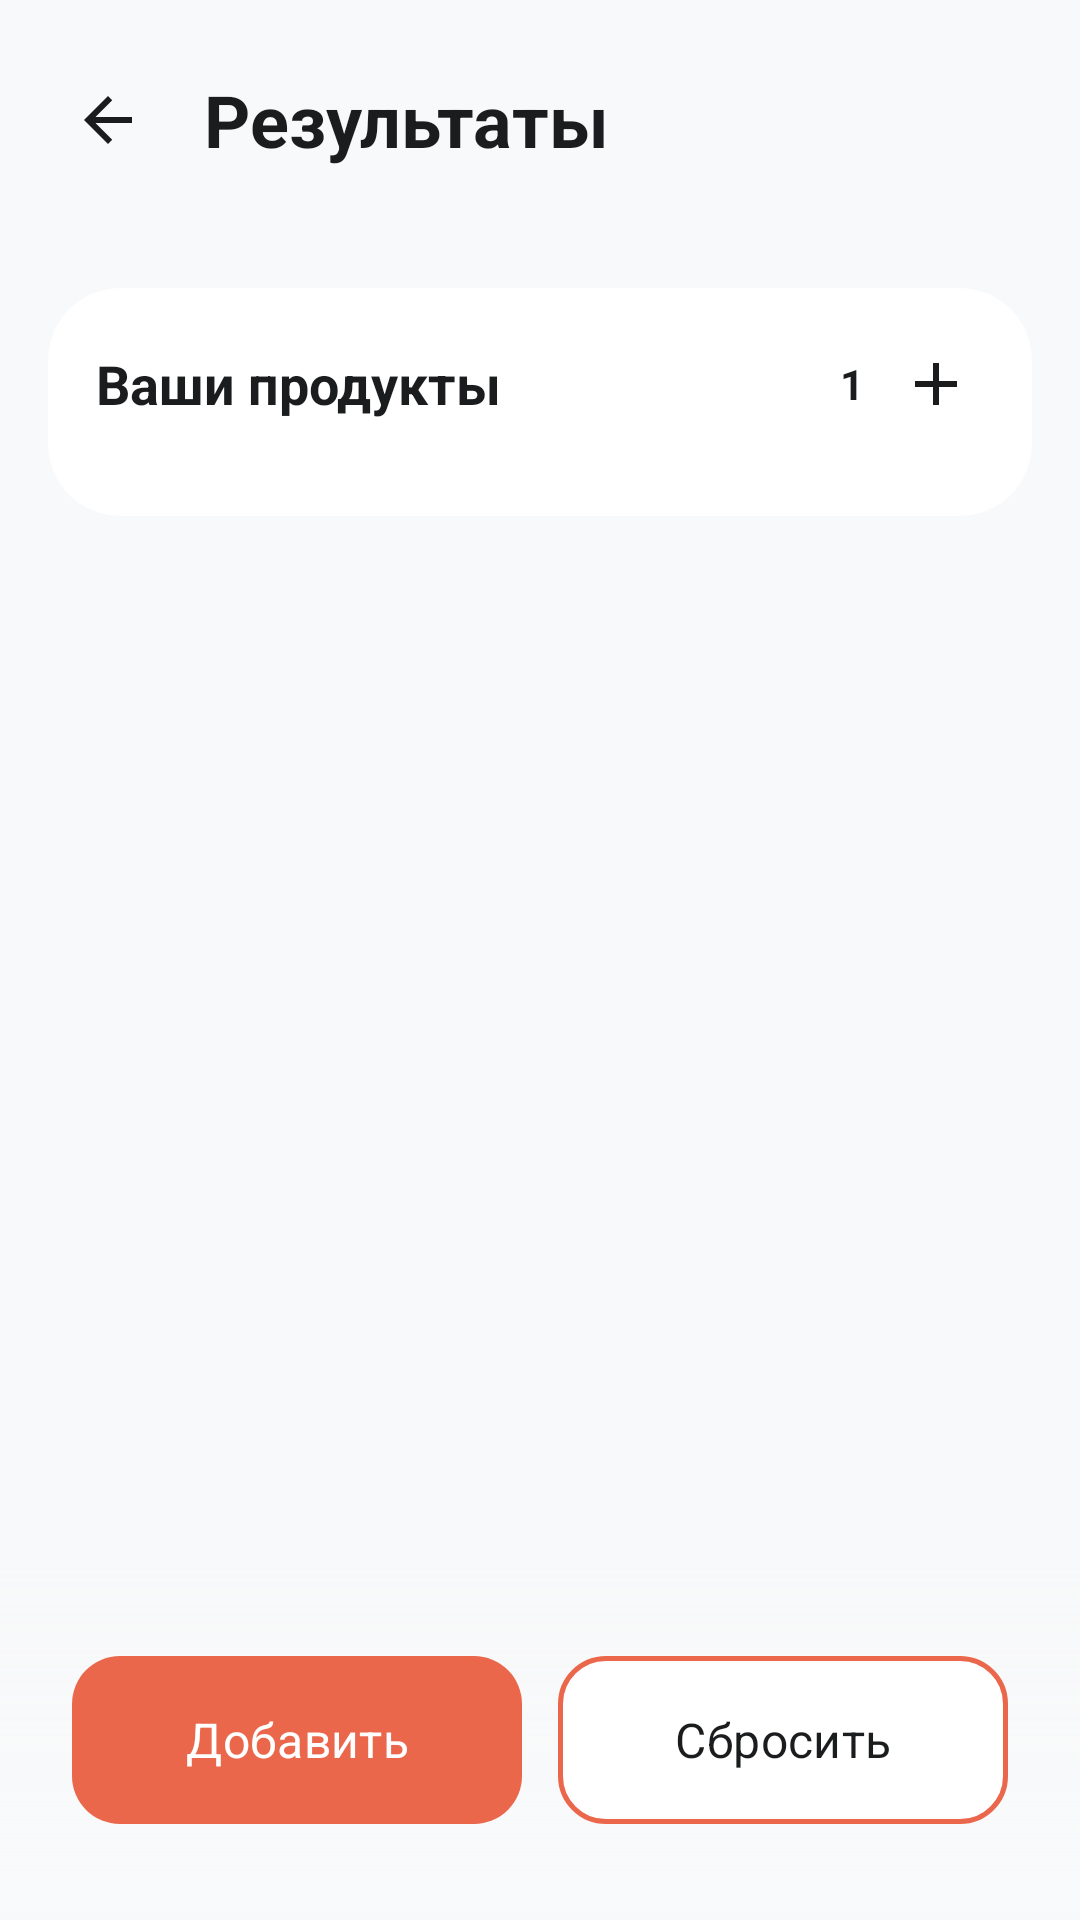

Reconstruct the res/layout file that produces this screen, plus the resources it refers to.
<!-- AndroidManifest.xml: application theme Theme.MealCamera -->
<!-- res/layout/activity_result.xml -->
<?xml version="1.0" encoding="utf-8"?>
<androidx.constraintlayout.widget.ConstraintLayout xmlns:android="http://schemas.android.com/apk/res/android"
    xmlns:app="http://schemas.android.com/apk/res-auto"
    xmlns:tools="http://schemas.android.com/tools"
    android:layout_width="match_parent"
    android:layout_height="match_parent"
    android:background="@color/background_main">

    <LinearLayout
        android:id="@+id/headerLayout"
        android:layout_width="0dp"
        android:layout_height="wrap_content"
        android:gravity="center_vertical"
        android:orientation="horizontal"
        android:paddingTop="16dp"
        android:paddingBottom="8dp"
        app:layout_constraintEnd_toEndOf="parent"
        app:layout_constraintStart_toStartOf="parent"
        app:layout_constraintTop_toTopOf="parent">

        <ImageButton
            android:id="@+id/btnBack"
            android:layout_width="48dp"
            android:layout_height="48dp"
            android:layout_marginStart="12dp"
            android:background="?attr/selectableItemBackgroundBorderless"
            android:padding="0dp"
            android:scaleType="centerInside"
            android:src="@drawable/ic_arrow_back_outlined"
            app:tint="@color/text_main" />

        <TextView
            android:id="@+id/tvHeader"
            android:layout_width="wrap_content"
            android:layout_height="wrap_content"
            android:layout_marginStart="8dp"
            android:text="Результаты"
            android:textColor="@color/text_main"
            android:textSize="24sp"
            android:textStyle="bold" />
    </LinearLayout>

    <androidx.core.widget.NestedScrollView
        android:id="@+id/nestedScrollView"
        android:layout_width="match_parent"
        android:layout_height="0dp"
        android:layout_marginTop="8dp"
        android:clipToPadding="false"
        android:paddingBottom="120dp"
        app:layout_constraintBottom_toBottomOf="parent"
        app:layout_constraintTop_toBottomOf="@id/headerLayout">

        <LinearLayout
            android:layout_width="match_parent"
            android:layout_height="wrap_content"
            android:orientation="vertical"
            android:padding="16dp">

            <com.google.android.material.card.MaterialCardView
                style="@style/Widget_MealCamera_Card"
                android:layout_width="match_parent"
                android:layout_height="wrap_content"
                android:layout_marginBottom="16dp">
                <LinearLayout
                    android:layout_width="match_parent"
                    android:layout_height="wrap_content"
                    android:orientation="vertical"
                    android:padding="16dp">
                    <LinearLayout
                        android:layout_width="match_parent"
                        android:layout_height="wrap_content"
                        android:gravity="center_vertical"
                        android:layout_marginBottom="12dp">
                        <TextView
                            android:layout_width="0dp"
                            android:layout_height="wrap_content"
                            android:layout_weight="1"
                            android:text="Ваши продукты"
                            android:textColor="@color/text_main"
                            android:textSize="18sp"
                            android:textStyle="bold" />
                        <ImageButton
                            android:id="@+id/btnMinusPortion"
                            android:layout_width="32dp"
                            android:layout_height="32dp"
                            android:background="?attr/selectableItemBackgroundBorderless"
                            android:src="@drawable/ic_remove"
                            app:tint="@color/text_main" />
                        <TextView
                            android:id="@+id/tvPortions"
                            android:layout_width="wrap_content"
                            android:layout_height="wrap_content"
                            android:layout_marginHorizontal="8dp"
                            android:text="1"
                            android:textColor="@color/text_main"
                            android:textStyle="bold" />
                        <ImageButton
                            android:id="@+id/btnPlusPortion"
                            android:layout_width="32dp"
                            android:layout_height="32dp"
                            android:background="?attr/selectableItemBackgroundBorderless"
                            android:src="@drawable/ic_add_outlined"
                            app:tint="@color/text_main" />
                    </LinearLayout>
                    <androidx.recyclerview.widget.RecyclerView
                        android:id="@+id/editableIngredientsRecyclerView"
                        android:layout_width="match_parent"
                        android:layout_height="wrap_content"
                        android:nestedScrollingEnabled="false" />
                </LinearLayout>
            </com.google.android.material.card.MaterialCardView>

            <TextView
                android:id="@+id/tvPerfectMatchHeader"
                android:layout_width="wrap_content"
                android:layout_height="wrap_content"
                android:layout_marginBottom="12dp"
                android:text="Можно приготовить сейчас"
                android:textColor="@color/text_main"
                android:textSize="18sp"
                android:textStyle="bold"
                android:visibility="gone" />
            <androidx.recyclerview.widget.RecyclerView
                android:id="@+id/perfectMatchRecyclerView"
                android:layout_width="match_parent"
                android:layout_height="wrap_content"
                android:layout_marginBottom="24dp"
                android:nestedScrollingEnabled="false"
                android:visibility="gone" />

            <TextView
                android:id="@+id/tvNameMatchHeader"
                android:layout_width="wrap_content"
                android:layout_height="wrap_content"
                android:layout_marginBottom="12dp"
                android:text="Похоже, можно приготовить"
                android:textColor="@color/text_main"
                android:textSize="18sp"
                android:textStyle="bold"
                android:visibility="gone" />
            <androidx.recyclerview.widget.RecyclerView
                android:id="@+id/nameMatchRecyclerView"
                android:layout_width="match_parent"
                android:layout_height="wrap_content"
                android:layout_marginBottom="24dp"
                android:nestedScrollingEnabled="false"
                android:visibility="gone" />

            <TextView
                android:id="@+id/tvOneMissingHeader"
                android:layout_width="wrap_content"
                android:layout_height="wrap_content"
                android:layout_marginBottom="12dp"
                android:text="Не хватает одного продукта"
                android:textColor="@color/text_main"
                android:textSize="18sp"
                android:textStyle="bold"
                android:visibility="gone" />
            <androidx.recyclerview.widget.RecyclerView
                android:id="@+id/oneMissingRecyclerView"
                android:layout_width="match_parent"
                android:layout_height="wrap_content"
                android:layout_marginBottom="24dp"
                android:nestedScrollingEnabled="false"
                android:visibility="gone" />

            <TextView
                android:id="@+id/tvTwoMissingHeader"
                android:layout_width="wrap_content"
                android:layout_height="wrap_content"
                android:text="Не хватает двух продуктов"
                android:textColor="@color/text_main"
                android:textSize="18sp"
                android:textStyle="bold"
                android:layout_marginBottom="12dp"
                android:visibility="gone" />
            <androidx.recyclerview.widget.RecyclerView
                android:id="@+id/twoMissingRecyclerView"
                android:layout_width="match_parent"
                android:layout_height="wrap_content"
                android:layout_marginBottom="24dp"
                android:nestedScrollingEnabled="false"
                android:visibility="gone" />


            <TextView
                android:id="@+id/tvNoResults"
                android:layout_width="match_parent"
                android:layout_height="wrap_content"
                android:layout_marginTop="32dp"
                android:gravity="center"
                android:text="Ничего не найдено.\nПопробуйте добавить другие продукты."
                android:textColor="@color/text_secondary"
                android:textSize="16sp"
                android:visibility="gone" />
        </LinearLayout>
    </androidx.core.widget.NestedScrollView>

    <ProgressBar
        android:id="@+id/searchProgressBar"
        android:layout_width="wrap_content"
        android:layout_height="wrap_content"
        android:visibility="gone"
        app:layout_constraintBottom_toBottomOf="parent"
        app:layout_constraintEnd_toEndOf="parent"
        app:layout_constraintStart_toStartOf="parent"
        app:layout_constraintTop_toBottomOf="@id/headerLayout" />

    <View
        android:layout_width="match_parent"
        android:layout_height="120dp"
        android:background="@drawable/bottom_fade_gradient"
        app:layout_constraintBottom_toBottomOf="parent" />

    <LinearLayout
        android:id="@+id/bottomButtonsContainer"
        android:layout_width="match_parent"
        android:layout_height="72dp"
        android:layout_marginHorizontal="24dp"
        android:layout_marginBottom="24dp"
        android:orientation="horizontal"
        android:gravity="center_vertical"
        app:layout_constraintBottom_toBottomOf="parent">

        <com.google.android.material.button.MaterialButton
            android:id="@+id/btnAddIngredient"
            style="@style/Widget_MealCamera_Button"
            android:layout_width="0dp"
            android:layout_height="56dp"
            android:layout_marginEnd="12dp"
            android:layout_weight="1"
            android:text="Добавить" />

        <com.google.android.material.button.MaterialButton
            android:id="@+id/btnResetSession"
            style="@style/Widget_MealCamera_Button_Outlined"
            android:layout_width="0dp"
            android:layout_height="56dp"
            android:layout_weight="1"
            android:text="Сбросить"
            android:textColor="@color/text_main" />
    </LinearLayout>

</androidx.constraintlayout.widget.ConstraintLayout>
<!-- resources referenced by this layout -->
<resources>
  <color name="background_main">#F8F9FA</color>
  <color name="text_main">#1A1C1E</color>
  <color name="text_secondary">#666666</color>
  <!-- drawable bottom_fade_gradient (drawable) -->
  <?xml version="1.0" encoding="utf-8"?>
  <shape xmlns:android="http://schemas.android.com/apk/res/android">
      <gradient
          android:angle="90"
          android:startColor="@color/background_main"
          android:centerColor="@color/nav_glass_background"
          android:endColor="@android:color/transparent"
          android:type="linear" />
  </shape>
  <!-- drawable ic_add_outlined (drawable) -->
  <vector xmlns:android="http://schemas.android.com/apk/res/android"
      android:width="24dp"
      android:height="24dp"
      android:viewportWidth="24"
      android:viewportHeight="24">
      <path
          android:fillColor="@color/icon_tint"
          android:pathData="M19,13h-6v6h-2v-6H5v-2h6V5h2v6h6v2z"/>
  </vector>
  <!-- drawable ic_arrow_back_outlined (drawable) -->
  <vector xmlns:android="http://schemas.android.com/apk/res/android"
      android:width="24dp"
      android:height="24dp"
      android:viewportWidth="24"
      android:viewportHeight="24">
      <path
          android:fillColor="@color/icon_tint"
          android:pathData="M20,11H7.83l5.59,-5.59L12,4l-8,8 8,8 1.41,-1.41L7.83,13H20v-2z"/>
  </vector>
  <style name="Widget_MealCamera_Button" parent="Widget.Material3.Button">
          <item name="android:insetTop">0dp</item>
          <item name="android:insetBottom">0dp</item>
          <item name="cornerRadius">16dp</item>
          <item name="android:textAllCaps">false</item>
          <item name="android:textSize">16sp</item>
          <item name="android:paddingVertical">12dp</item>
          <item name="android:textColor">@color/white</item>
          <item name="backgroundTint">@color/color_primary</item>
          <item name="elevation">0dp</item>
      </style>
  <style name="Widget_MealCamera_Card" parent="Widget.Material3.CardView.Elevated">
          <item name="cardBackgroundColor">@color/surface_card</item>
          <item name="cardCornerRadius">24dp</item>
          <item name="cardElevation">0dp</item>
      </style>
  <color name="nav_glass_background">#CCF8F9FA</color>
  <color name="icon_tint">#19323C</color>
  <color name="white">#FFFFFF</color>
  <color name="color_primary">#EA674B</color>
  <color name="surface_card">#FFFFFF</color>
  <color name="color_primary_container">#FFEDE7</color>
  <color name="color_on_primary">#FFFFFF</color>
  <color name="border_light">#888888</color>
  <style name="Widget_MealCamera_Slider" parent="Widget.Material3.Slider">
          <item name="thumbColor">@color/color_primary</item>
          <item name="trackColorActive">@color/color_primary</item>
          <item name="trackColorInactive">@color/color_primary_container</item>
          <item name="thumbRadius">10dp</item>
          <item name="trackHeight">8dp</item>
          <item name="thumbElevation">0dp</item>
          <item name="haloColor">@android:color/transparent</item>
          <item name="trackStopIndicatorSize">0dp</item>
          <item name="tickVisible">false</item>
          <item name="labelBehavior">gone</item>
      </style>
  <style name="Widget_MealCamera_FilterChip" parent="Widget.Material3.Chip.Filter">
          <item name="android:textColor">@color/text_main</item>
          <item name="chipStrokeWidth">1dp</item>
          <item name="chipStrokeColor">@color/border_light</item>
          <item name="chipBackgroundColor">@color/surface_card</item>
          <item name="checkedIconVisible">false</item>
          <item name="shapeAppearance">@style/ShapeAppearance.Material3.Corner.Medium</item>
      </style>
</resources>
